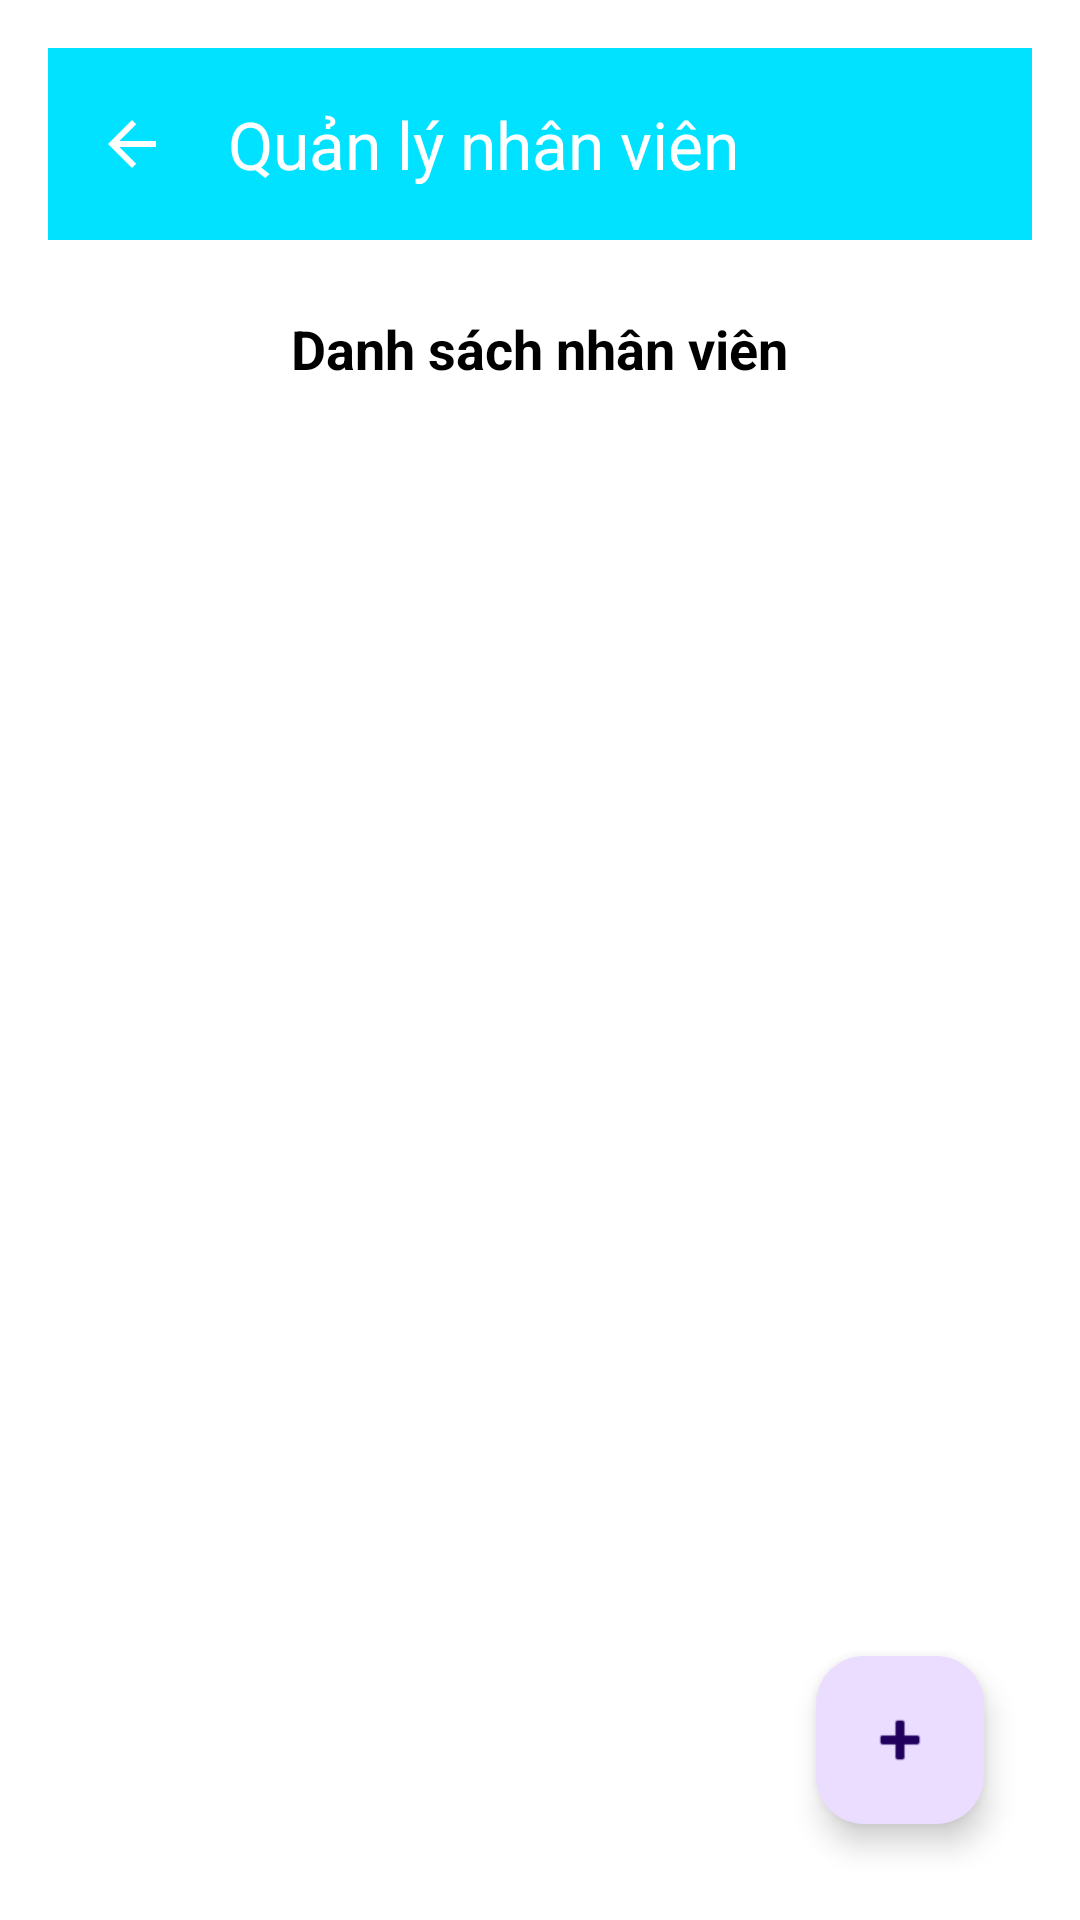

Here is an Android app screen rendered from its layout file. Give the layout XML and the strings, colors and styles it references.
<!-- AndroidManifest.xml: application theme Theme.DuAnMau_Ph41045 -->
<!-- res/layout/activity_quan_ly_nhan_vien.xml -->
<?xml version="1.0" encoding="utf-8"?>
<LinearLayout xmlns:android="http://schemas.android.com/apk/res/android"
    xmlns:app="http://schemas.android.com/apk/res-auto"
    xmlns:tools="http://schemas.android.com/tools"
    android:layout_width="match_parent"
    android:layout_height="match_parent"
    android:orientation="vertical"
    android:padding="16dp"
    android:background="@android:color/white"
    >

    
    <androidx.appcompat.widget.Toolbar
        android:id="@+id/toolbar"
        android:layout_width="match_parent"
        android:layout_height="?attr/actionBarSize"
        android:background="#00E2FF"
        android:theme="@style/ThemeOverlay.AppCompat.Dark.ActionBar"
        app:title="Quản lý nhân viên"
        app:navigationIcon="?attr/homeAsUpIndicator" />

    
    <TextView
        android:layout_width="wrap_content"
        android:layout_height="wrap_content"
        android:text="Danh sách nhân viên"
        android:textSize="18sp"
        android:textStyle="bold"
        android:gravity="center"
        android:layout_gravity="center_horizontal"
        android:padding="12dp"
        android:layout_marginTop="12dp"
        android:layout_marginBottom="8dp"
        android:textColor="@android:color/black"/>

    <RelativeLayout
        android:layout_width="match_parent"
        android:layout_height="match_parent">

        
        <ListView
            android:id="@+id/lvNhanVien"
            android:layout_width="match_parent"
            android:layout_height="match_parent"
            android:layout_above="@id/fabThemNhanVien"
            android:divider="@android:color/darker_gray"
            android:dividerHeight="1dp"
            android:paddingTop="4dp"
            android:paddingBottom="4dp"/>

        
        <com.google.android.material.floatingactionbutton.FloatingActionButton
            android:id="@+id/fabThemNhanVien"
            android:layout_width="wrap_content"
            android:layout_height="wrap_content"
            android:layout_alignParentEnd="true"
            android:layout_alignParentBottom="true"
            android:layout_margin="16dp"
            android:src="@android:drawable/ic_input_add"
            android:contentDescription="Thêm nhân viên" />
    </RelativeLayout>
</LinearLayout>
<!-- resources referenced by this layout -->
<resources>
  <style name="Theme.DuAnMau_Ph41045" parent="Base.Theme.DuAnMau_Ph41045" />
  <style name="Base.Theme.DuAnMau_Ph41045" parent="Theme.Material3.DayNight.NoActionBar">
          
          
      </style>
</resources>
